Run: headless pygame with SDL's dummy video driver; simulated clock (each Clock.tick advances the game by its frame time, no real sleeping); random seed 0; keys injected as events and as key.get_pressed() state; no mouse input.
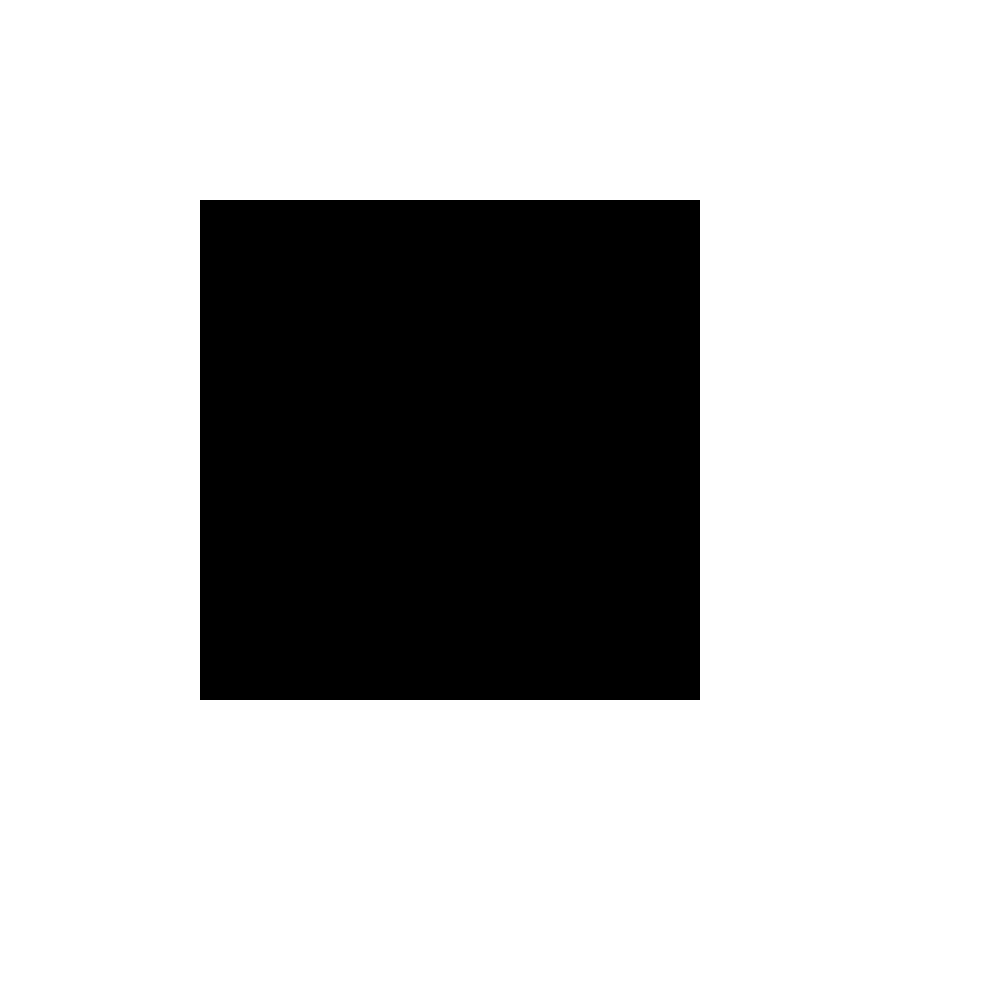
Frame 1 of 4 · flips 1–60 · no input
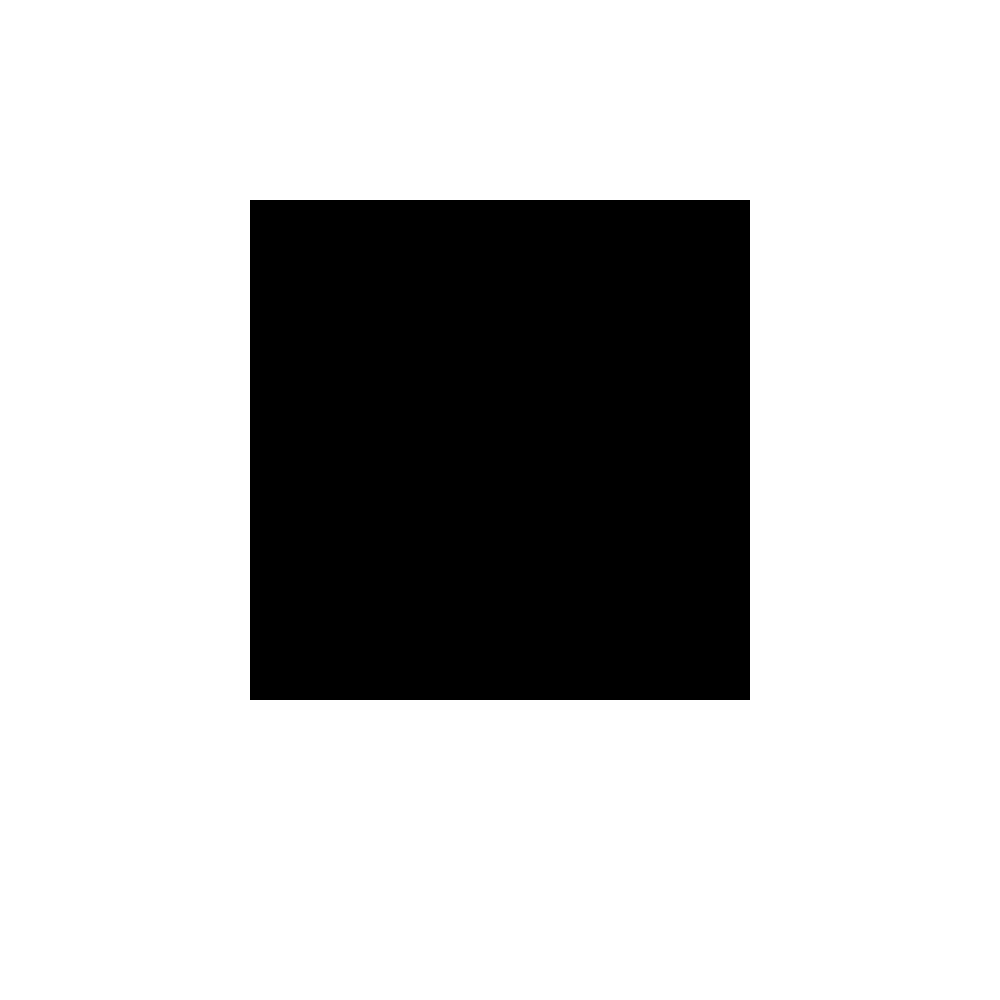
Frame 2 of 4 · flips 61–180 · tapped SPACE, RETURN · held RIGHT (→), D
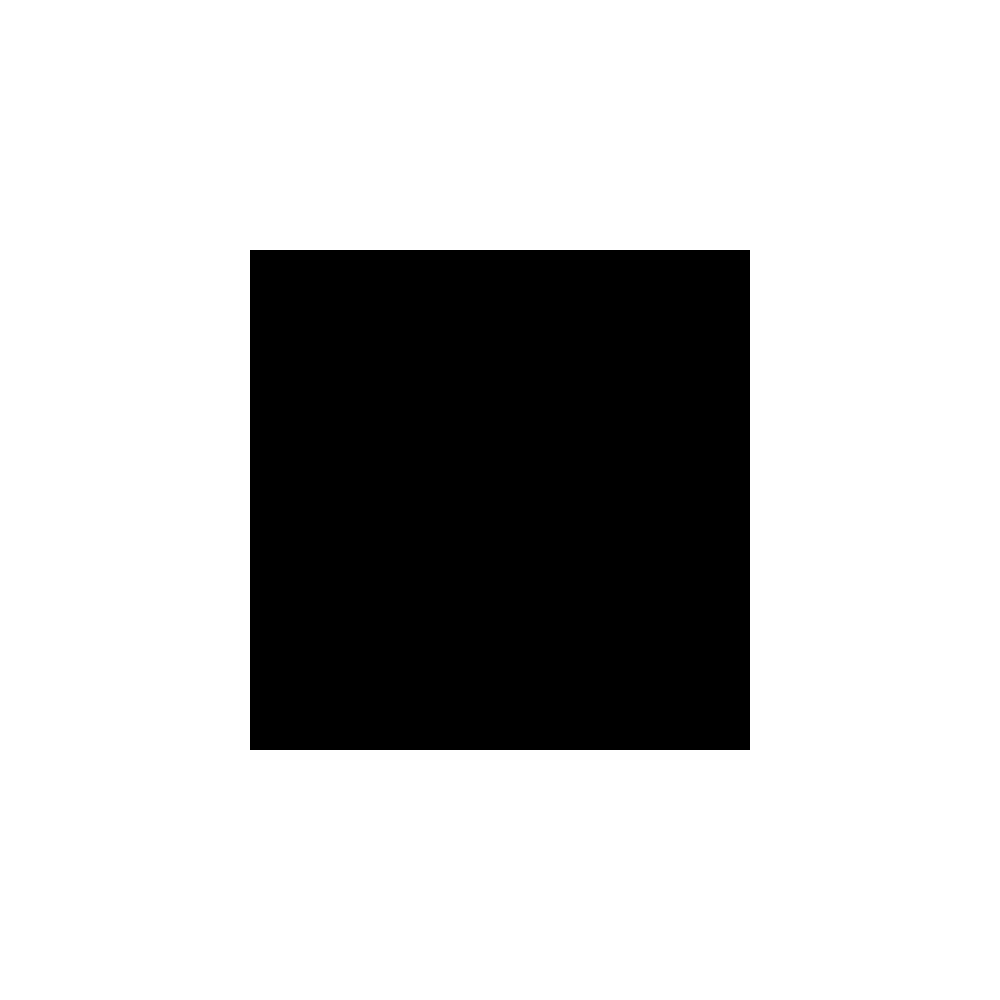
Frame 3 of 4 · flips 181–300 · held DOWN (↓), S
Frame 4 of 4 · flips 301–420 · held LEFT (←), A, UP (↑), W · screen same as frame 1, image omitted

The pygame program that drew these frames:

#Kush Kansara
#moveIt

import pygame
from pygame.locals import *

pygame.init()

screen = pygame.display.set_mode((1000, 1000))
pygame.display.set_caption("moveIt")

background = pygame.Surface(screen.get_size()).convert()
background.fill((255, 255, 255))
screen.blit(background, (0, 0))

x_pos = 200
y_pos = 200
movement = 50

rectangle = pygame.draw.rect(screen, (0, 0, 0), [x_pos, y_pos, 500, 500], 2)
screen.fill(Color("black"), rectangle)

done = False
clock = pygame.time.Clock()

while not done:
    clock.tick(30)

    for ev in pygame.event.get():

        if ev.type == QUIT:
            done = True

        elif ev.type == KEYDOWN:

            if ev.key == K_DOWN:
                y_pos += movement

            elif ev.key == K_UP:
                y_pos -= movement

            elif ev.key == K_LEFT:
                x_pos -= movement

            elif ev.key == K_RIGHT:
                x_pos += movement

        screen.blit(background, (0, 0))
        rectangle = pygame.draw.rect(screen, (0, 0, 0), [x_pos, y_pos, 500, 500], 2)
        screen.fill(Color("black"), rectangle)            

    pygame.display.flip()

pygame.quit()
